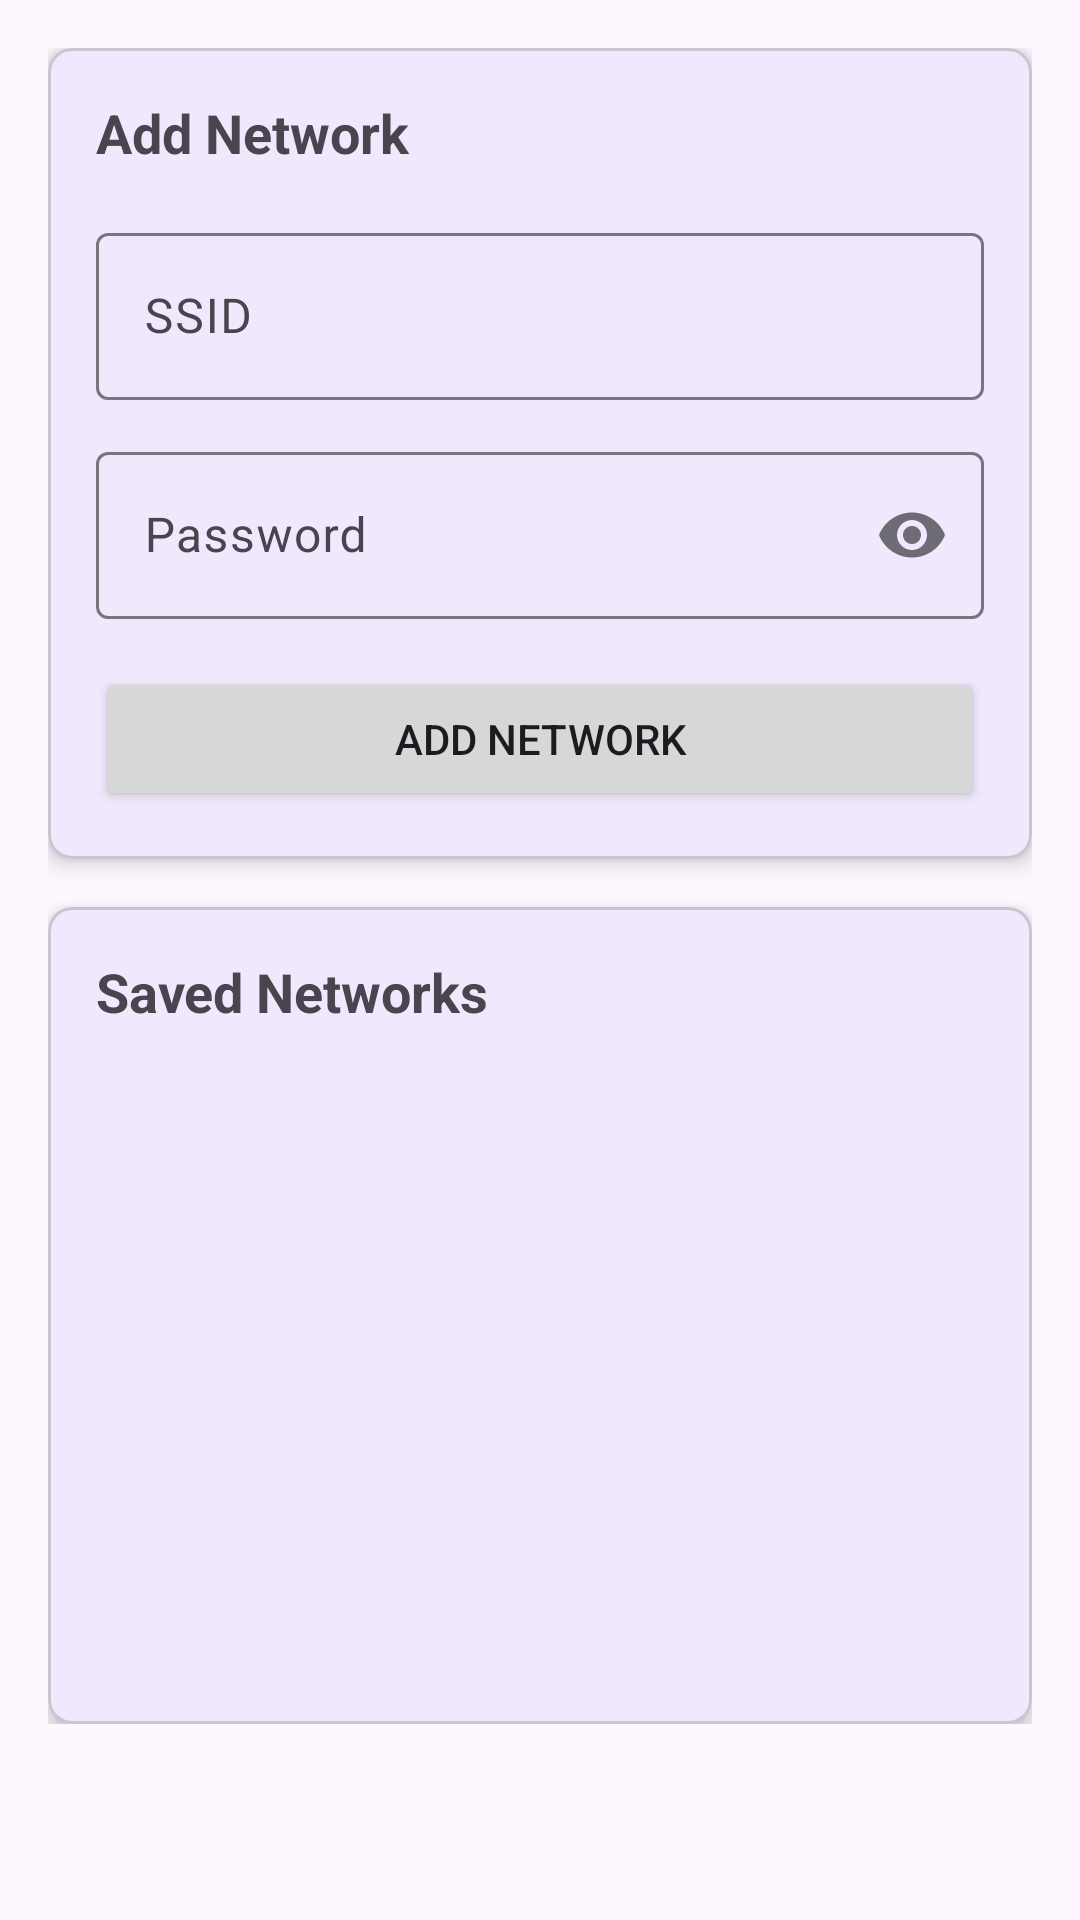

The Android layout XML behind this screen, and the referenced resources:
<!-- AndroidManifest.xml: application theme Theme.RayhunterCompanion -->
<!-- res/layout/activity_main.xml -->
<?xml version="1.0" encoding="utf-8"?>
<ScrollView xmlns:android="http://schemas.android.com/apk/res/android"
    xmlns:app="http://schemas.android.com/apk/res-auto"
    xmlns:tools="http://schemas.android.com/tools"
    android:layout_width="match_parent"
    android:layout_height="match_parent"
    android:padding="16dp"
    tools:context=".MainActivity">

    <LinearLayout
        android:layout_width="match_parent"
        android:layout_height="wrap_content"
        android:orientation="vertical"
        android:gravity="center_horizontal">

        
        <com.google.android.material.card.MaterialCardView
            android:layout_width="match_parent"
            android:layout_height="wrap_content"
            android:layout_marginBottom="16dp"
            app:cardCornerRadius="8dp"
            app:cardElevation="4dp">

            <LinearLayout
                android:layout_width="match_parent"
                android:layout_height="wrap_content"
                android:orientation="vertical"
                android:padding="16dp">

                <TextView
                    android:layout_width="wrap_content"
                    android:layout_height="wrap_content"
                    android:text="Add Network"
                    android:textSize="18sp"
                    android:textStyle="bold"
                    android:layout_marginBottom="16dp" />

                <com.google.android.material.textfield.TextInputLayout
                    android:layout_width="match_parent"
                    android:layout_height="wrap_content"
                    android:layout_marginBottom="12dp"
                    android:hint="SSID">

                    <com.google.android.material.textfield.TextInputEditText
                        android:id="@+id/etNewSSID"
                        android:layout_width="match_parent"
                        android:layout_height="wrap_content"
                        android:inputType="text"
                        android:singleLine="true" />

                </com.google.android.material.textfield.TextInputLayout>

                <com.google.android.material.textfield.TextInputLayout
                    android:layout_width="match_parent"
                    android:layout_height="wrap_content"
                    android:layout_marginBottom="16dp"
                    android:hint="Password"
                    app:passwordToggleEnabled="true">

                    <com.google.android.material.textfield.TextInputEditText
                        android:id="@+id/etNewPassword"
                        android:layout_width="match_parent"
                        android:layout_height="wrap_content"
                        android:inputType="textPassword"
                        android:singleLine="true" />

                </com.google.android.material.textfield.TextInputLayout>

                <Button
                    android:id="@+id/btnAddNetwork"
                    android:layout_width="match_parent"
                    android:layout_height="wrap_content"
                    android:text="Add Network" />

            </LinearLayout>

        </com.google.android.material.card.MaterialCardView>

        
        <com.google.android.material.card.MaterialCardView
            android:layout_width="match_parent"
            android:layout_height="wrap_content"
            app:cardCornerRadius="8dp"
            app:cardElevation="4dp">

            <LinearLayout
                android:layout_width="match_parent"
                android:layout_height="wrap_content"
                android:orientation="vertical"
                android:padding="16dp">

                <TextView
                    android:layout_width="wrap_content"
                    android:layout_height="wrap_content"
                    android:text="Saved Networks"
                    android:textSize="18sp"
                    android:textStyle="bold"
                    android:layout_marginBottom="16dp" />

                <androidx.recyclerview.widget.RecyclerView
                    android:id="@+id/rvSavedNetworks"
                    android:layout_width="match_parent"
                    android:layout_height="200dp"
                    android:nestedScrollingEnabled="false" />

            </LinearLayout>

        </com.google.android.material.card.MaterialCardView>

    </LinearLayout>

</ScrollView>
<!-- resources referenced by this layout -->
<resources>
  <style name="Theme.RayhunterCompanion" parent="Theme.Material3.DayNight">
          
          <item name="colorPrimary">@color/rayhunter_purple</item>
          <item name="colorOnPrimary">@color/white</item>
          
          
          <item name="colorSecondary">@color/rayhunter_green</item>
          <item name="colorOnSecondary">@color/black</item>
          
          
          <item name="android:statusBarColor">@color/rayhunter_purple</item>
          <item name="android:windowLightStatusBar">false</item>
      </style>
  <color name="rayhunter_purple">#6B5CE6</color>
  <color name="white">#FFFFFF</color>
  <color name="rayhunter_green">#7ED321</color>
  <color name="black">#000000</color>
</resources>
